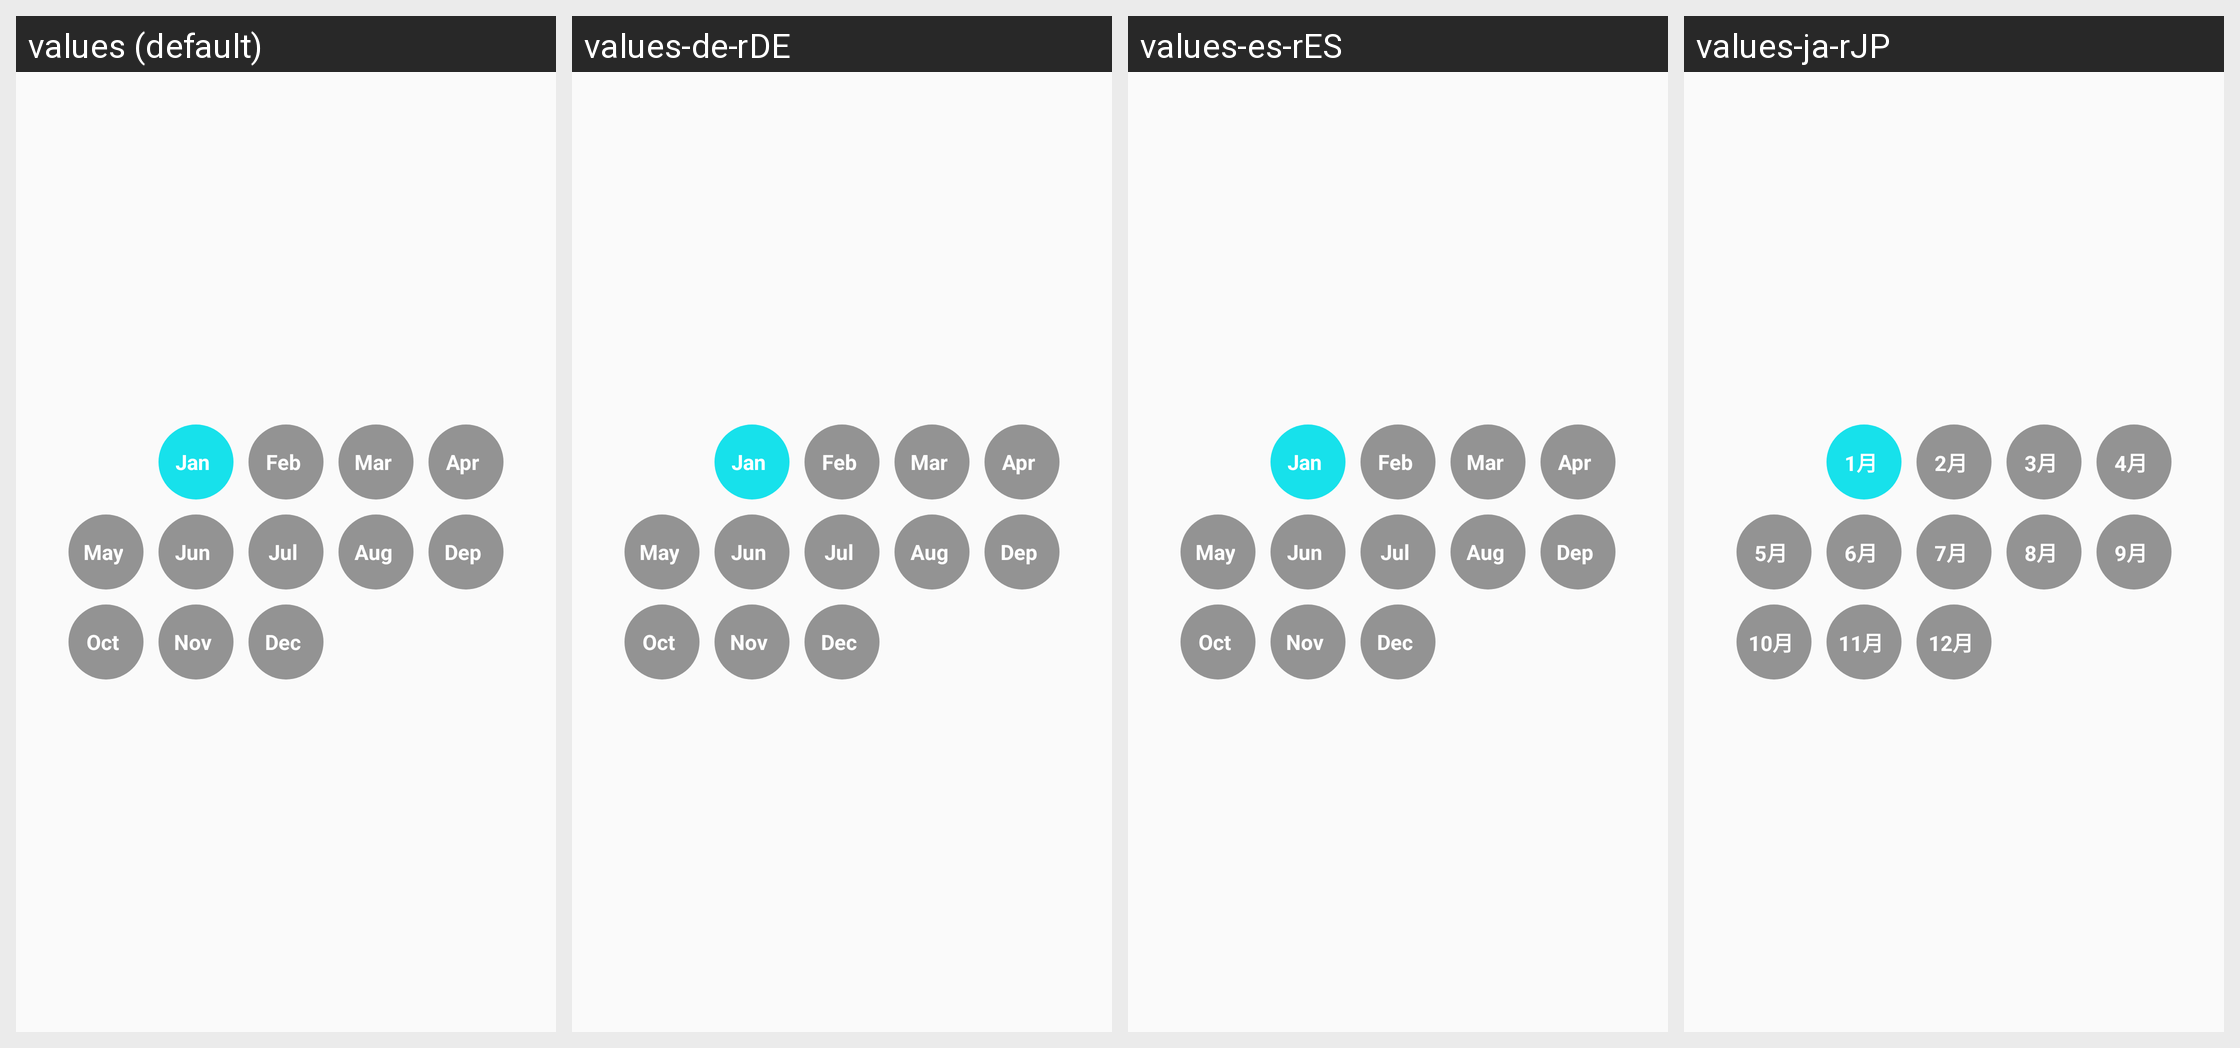

Translations of the strings shown on this Android screen, per locale in the grid:
Android screen res/layout/his_custom_motoh_testing.xml rendered under 4 locales, left to right: values (default), values-de-rDE, values-es-rES, values-ja-rJP. Device: Nexus 5 (rendered at 1080×1920; each locale shown at half size, 540×960, under a caption strip naming it); theme BAppTheme.
Other locales in the repository, not shown: values-en, values-fr-rBE, values-fr-rCA, values-fr-rFR, values-it-rCH, values-it-rIT, values-ko-rKR, values-pt-rBR, values-ru-rRU, values-vi-rVN, values-zh-rCN, values-zh-rHK, values-zh-rTW.
Strings drawn on this screen, with the default value and each locale's value (text and hints the layout hard-codes, and strings that could not be matched under every locale, appear in the picture but are not listed):

string_january
  values: Jan
  values-de-rDE: Jan
  values-es-rES: Jan
  values-ja-rJP: 1月

string_february
  values: Feb
  values-de-rDE: Feb
  values-es-rES: Feb
  values-ja-rJP: 2月

string_march
  values: Mar
  values-de-rDE: Mar
  values-es-rES: Mar
  values-ja-rJP: 3月

string_april
  values: Apr
  values-de-rDE: Apr
  values-es-rES: Apr
  values-ja-rJP: 4月

string_may
  values: May
  values-de-rDE: May
  values-es-rES: May
  values-ja-rJP: 5月

string_june
  values: Jun
  values-de-rDE: Jun
  values-es-rES: Jun
  values-ja-rJP: 6月

string_july
  values: Jul
  values-de-rDE: Jul
  values-es-rES: Jul
  values-ja-rJP: 7月

string_august
  values: Aug
  values-de-rDE: Aug
  values-es-rES: Aug
  values-ja-rJP: 8月

string_deptember
  values: Dep
  values-de-rDE: Dep
  values-es-rES: Dep
  values-ja-rJP: 9月

string_october
  values: Oct
  values-de-rDE: Oct
  values-es-rES: Oct
  values-ja-rJP: 10月

string_november
  values: Nov
  values-de-rDE: Nov
  values-es-rES: Nov
  values-ja-rJP: 11月

string_december
  values: Dec
  values-de-rDE: Dec
  values-es-rES: Dec
  values-ja-rJP: 12月
